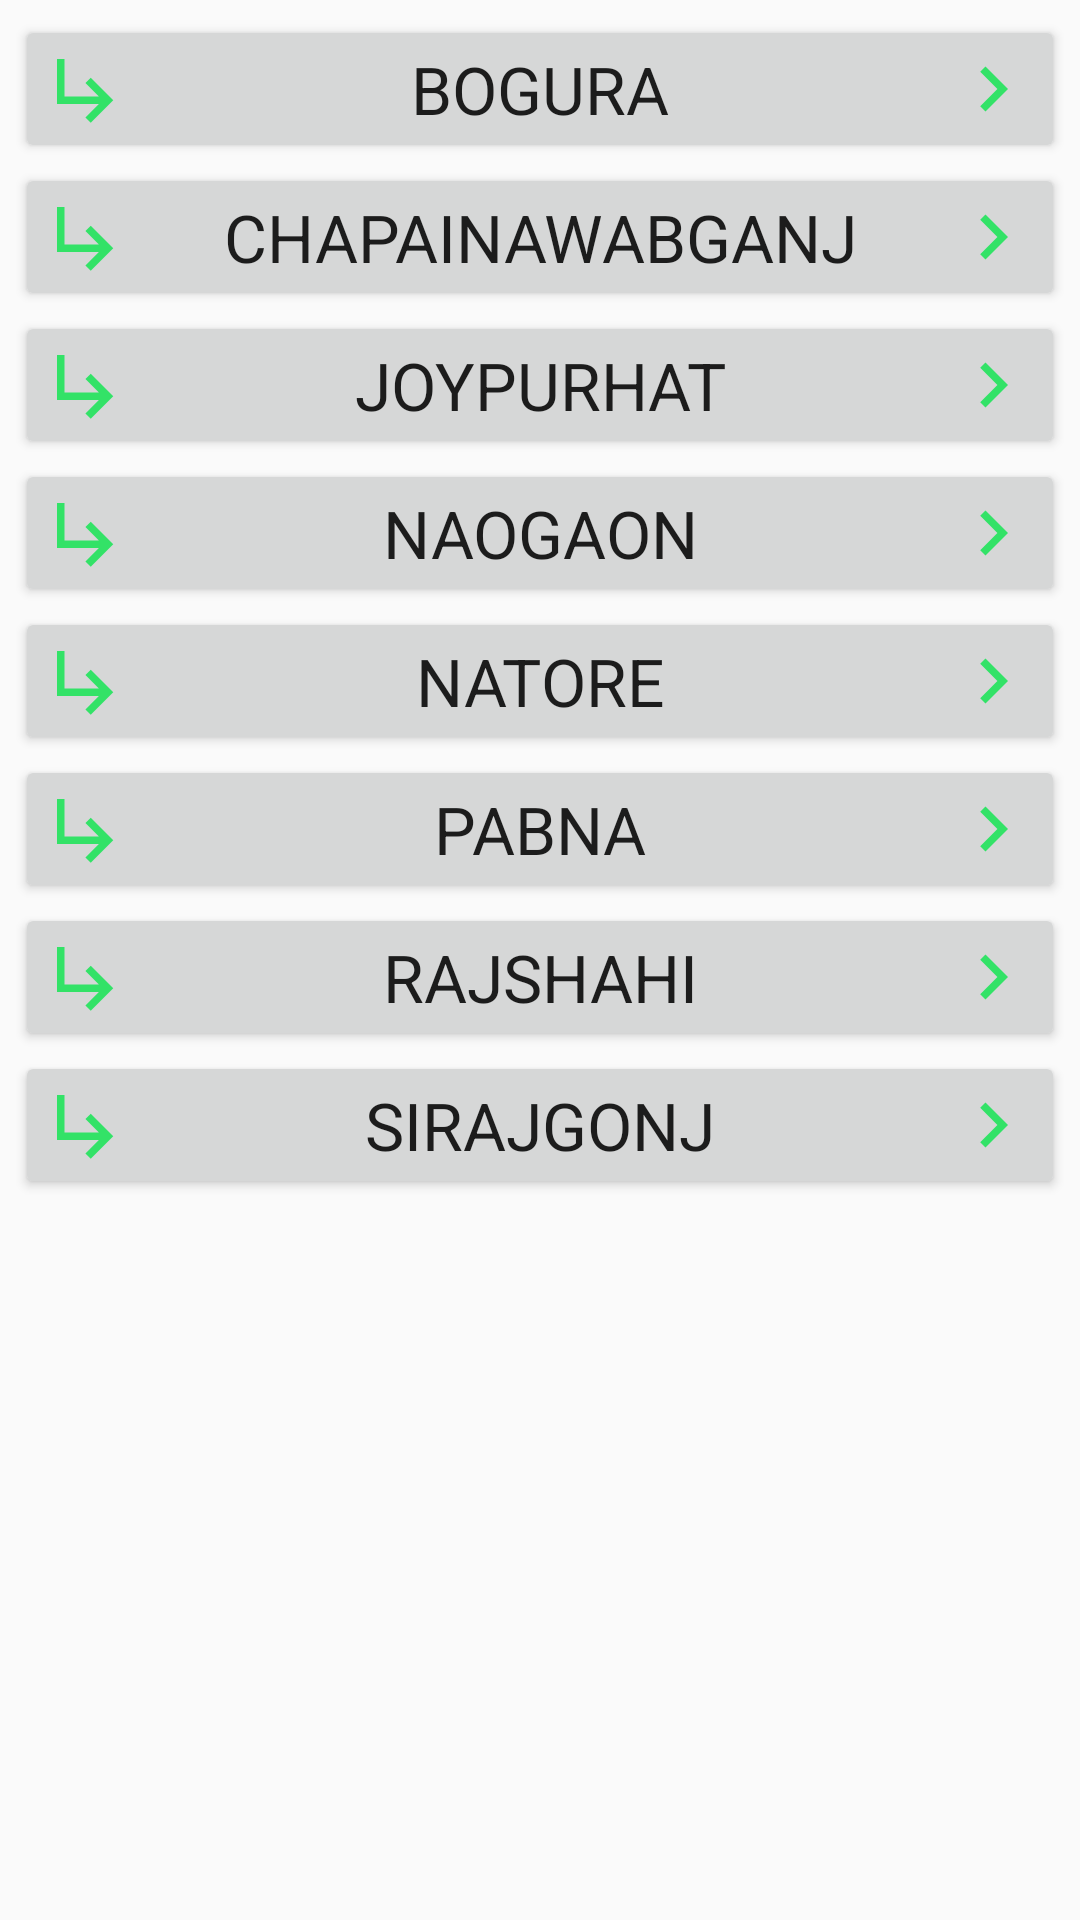

Write the Android layout XML for this screen, with the resource values it uses.
<!-- AndroidManifest.xml: application theme AppTheme -->
<!-- res/layout/activity_division__rajshahi.xml -->
<?xml version="1.0" encoding="utf-8"?>
<LinearLayout xmlns:android="http://schemas.android.com/apk/res/android"
    xmlns:tools="http://schemas.android.com/tools"
    android:layout_width="match_parent"
    android:layout_height="match_parent"
    android:padding="5dp"
    android:orientation="vertical"
    tools:context=".Division_Rajshahi">

    <ScrollView
        android:layout_width="match_parent"
        android:layout_height="match_parent"
        tools:ignore="UselessParent">
        <LinearLayout
            android:orientation="vertical"
            android:layout_width="match_parent"
            android:layout_height="wrap_content">

            <Button
                android:drawableStart="@drawable/right_pointer_left"
                android:drawableEnd="@drawable/right_pointer_right"
                android:id="@+id/bogura_district_ID"
                android:text="@string/bogura_district"
                style="@style/TextAppearance.AppCompat.Large"
                android:layout_width="match_parent"
                android:layout_height="wrap_content"/>

            <Button
                android:drawableStart="@drawable/right_pointer_left"
                android:drawableEnd="@drawable/right_pointer_right"
                android:id="@+id/chapainawabganj_district_ID"
                android:text="@string/chapainawabganj_district"
                style="@style/TextAppearance.AppCompat.Large"
                android:layout_width="match_parent"
                android:layout_height="wrap_content"/>

            <Button
                android:drawableStart="@drawable/right_pointer_left"
                android:drawableEnd="@drawable/right_pointer_right"
                android:id="@+id/joypurhat_district_ID"
                android:text="@string/joypurhat_district"
                style="@style/TextAppearance.AppCompat.Large"
                android:layout_width="match_parent"
                android:layout_height="wrap_content"/>

            <Button
                android:drawableStart="@drawable/right_pointer_left"
                android:drawableEnd="@drawable/right_pointer_right"
                android:id="@+id/naogaon_district_ID"
                android:text="@string/naogaon_district"
                style="@style/TextAppearance.AppCompat.Large"
                android:layout_width="match_parent"
                android:layout_height="wrap_content"/>

            <Button
                android:drawableStart="@drawable/right_pointer_left"
                android:drawableEnd="@drawable/right_pointer_right"
                android:id="@+id/natore_district_ID"
                android:text="@string/natore_district"
                style="@style/TextAppearance.AppCompat.Large"
                android:layout_width="match_parent"
                android:layout_height="wrap_content"/>

            <Button
                android:drawableStart="@drawable/right_pointer_left"
                android:drawableEnd="@drawable/right_pointer_right"
                android:id="@+id/pabna_district_ID"
                android:text="@string/pabna_district"
                style="@style/TextAppearance.AppCompat.Large"
                android:layout_width="match_parent"
                android:layout_height="wrap_content"/>

            <Button
                android:drawableStart="@drawable/right_pointer_left"
                android:drawableEnd="@drawable/right_pointer_right"
                android:id="@+id/rajshahi_district_ID"
                android:text="@string/rajshahi_district"
                style="@style/TextAppearance.AppCompat.Large"
                android:layout_width="match_parent"
                android:layout_height="wrap_content"/>

            <Button
                android:drawableStart="@drawable/right_pointer_left"
                android:drawableEnd="@drawable/right_pointer_right"
                android:id="@+id/sirajgonj_district_ID"
                android:text="@string/sirajgonj_district"
                style="@style/TextAppearance.AppCompat.Large"
                android:layout_width="match_parent"
                android:layout_height="wrap_content"/>


        </LinearLayout>
    </ScrollView>


</LinearLayout>
<!-- resources referenced by this layout -->
<resources>
  <!-- drawable right_pointer_left (drawable-anydpi) -->
  <vector xmlns:android="http://schemas.android.com/apk/res/android"
      android:width="24dp"
      android:height="24dp"
      android:viewportWidth="24"
      android:viewportHeight="24"
      android:tint="#09E54B"
      android:alpha="0.8">
    <group android:scaleX="1.25"
        android:scaleY="1.25"
        android:translateX="-3"
        android:translateY="-3">
      <path
          android:fillColor="@android:color/white"
          android:pathData="M19,15l-6,6 -1.42,-1.42L15.17,16H4V4h2v10h9.17l-3.59,-3.58L13,9l6,6z"/>
    </group>
  </vector>
  <!-- drawable right_pointer_right (drawable-anydpi) -->
  <vector xmlns:android="http://schemas.android.com/apk/res/android"
      android:width="24dp"
      android:height="24dp"
      android:viewportWidth="24"
      android:viewportHeight="24"
      android:tint="#09E54B"
      android:alpha="0.8">
    <group android:scaleX="1.25"
        android:scaleY="1.25"
        android:translateX="-3"
        android:translateY="-3">
      <path
          android:fillColor="@android:color/white"
          android:pathData="M8.59,16.59L13.17,12 8.59,7.41 10,6l6,6 -6,6 -1.41,-1.41z"/>
    </group>
  </vector>
  <string name="bogura_district">Bogura </string>
  <string name="chapainawabganj_district">Chapainawabganj </string>
  <string name="joypurhat_district">Joypurhat </string>
  <string name="naogaon_district">Naogaon </string>
  <string name="natore_district">Natore </string>
  <string name="pabna_district">Pabna </string>
  <string name="rajshahi_district">Rajshahi </string>
  <string name="sirajgonj_district">Sirajgonj </string>
  <style name="AppTheme" parent="Theme.AppCompat.Light.DarkActionBar">
          
          <item name="colorPrimary">@color/colorPrimary</item>
          <item name="colorPrimaryDark">@color/colorPrimaryDark</item>
          <item name="colorAccent">@color/colorAccent</item>
      </style>
  <!-- not gathered from this repository: default colours our renderer supplied (Android Studio template values) -->
  <color name="colorPrimary">#FF6200EE</color>
  <color name="colorPrimaryDark">#FF3700B3</color>
  <color name="colorAccent">#FF03DAC5</color>
</resources>
